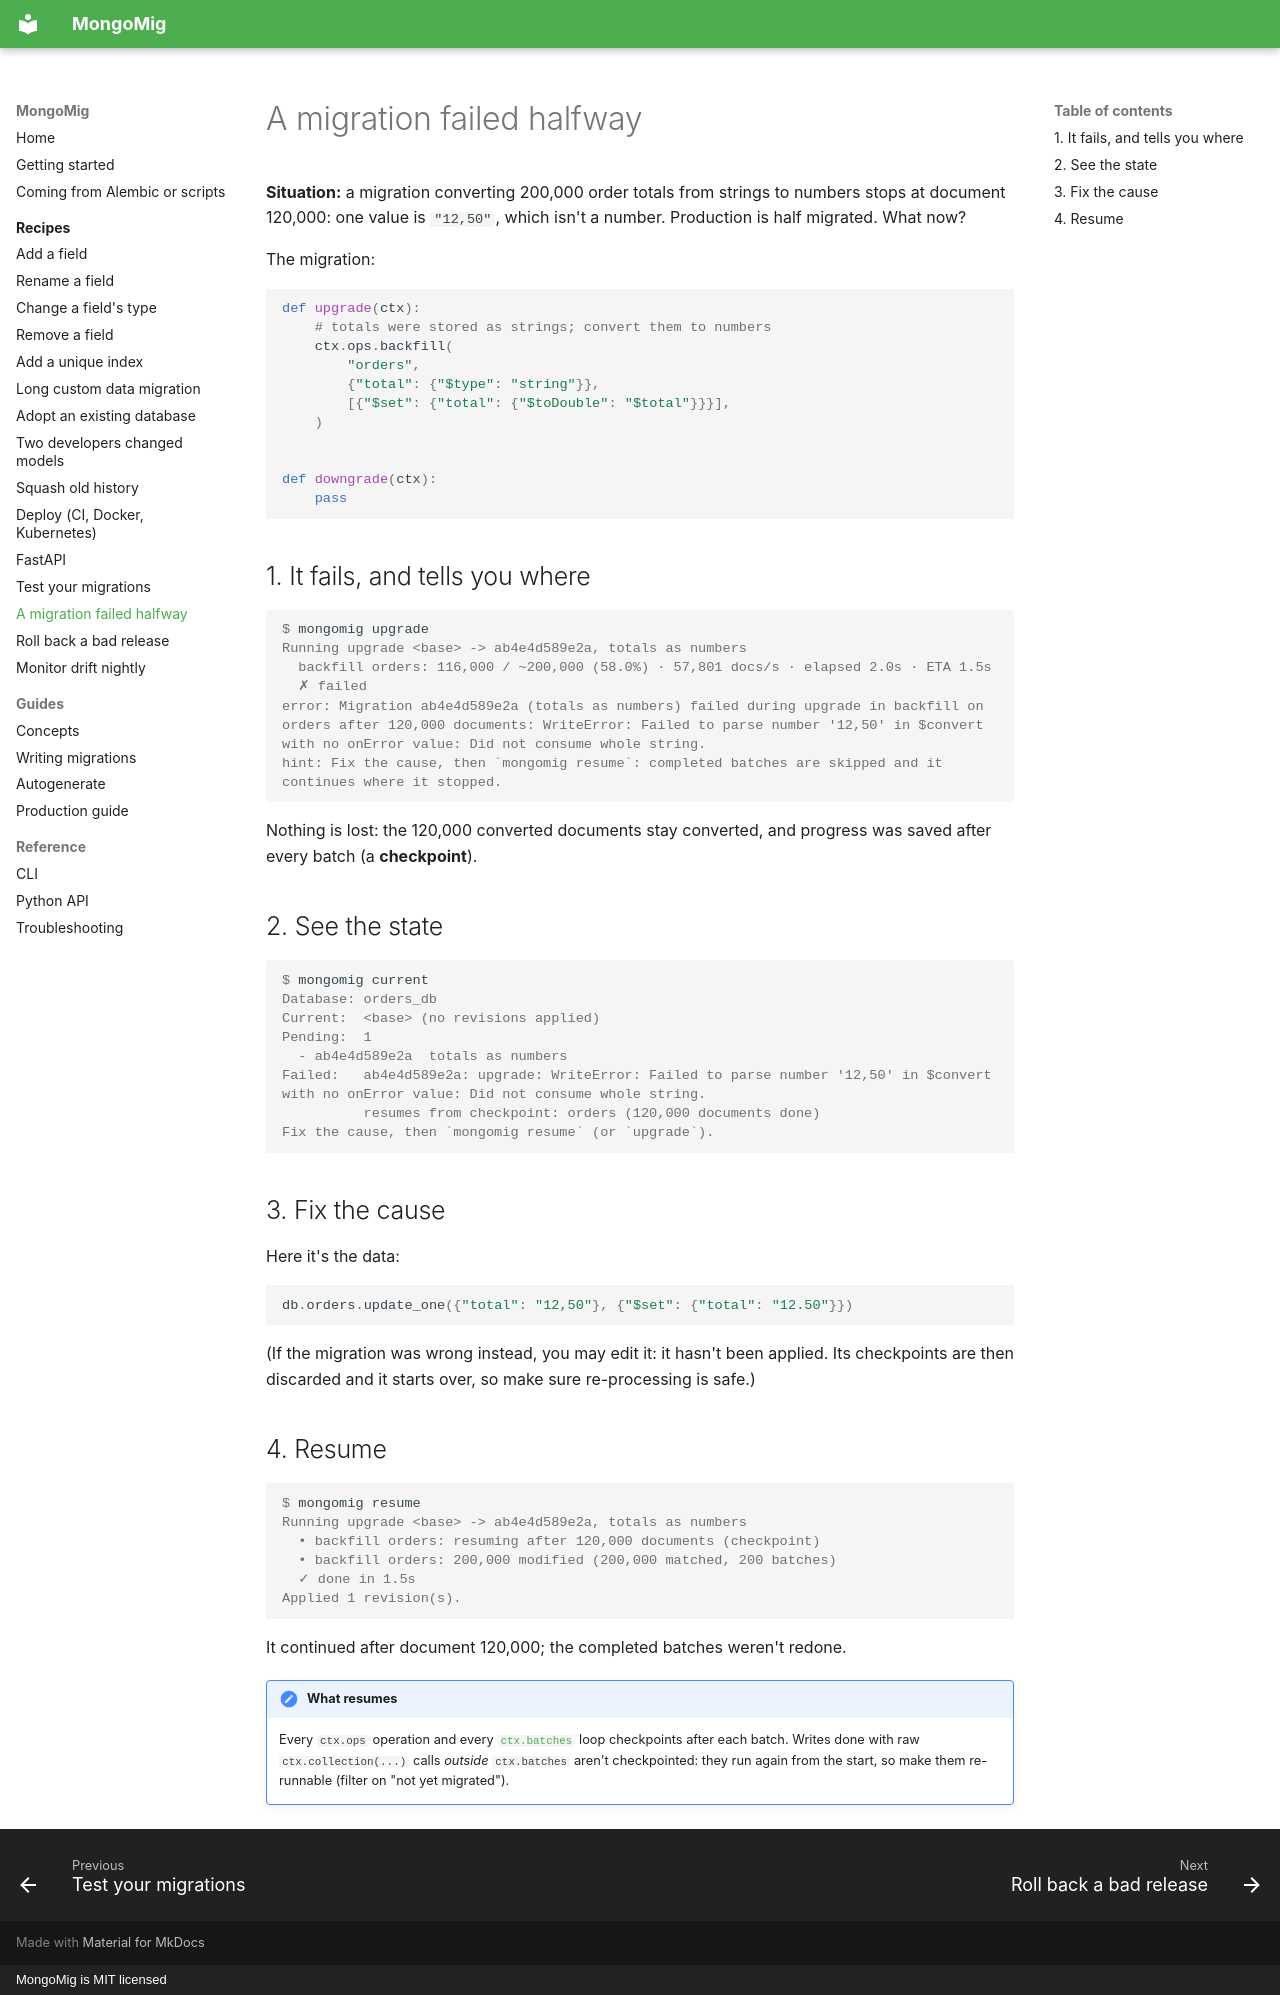

repository: anon-000/mongomig · page: recipes/resume-after-failure/index.html · generator: mkdocs · copyright: MongoMig is MIT licensed

# A migration failed halfway

**Situation:** a migration converting 200,000 order totals from strings to numbers stops at
document 120,000: one value is `"12,50"`, which isn't a number. Production is half
migrated. What now?

The migration:

```python
def upgrade(ctx):
    # totals were stored as strings; convert them to numbers
    ctx.ops.backfill(
        "orders",
        {"total": {"$type": "string"}},
        [{"$set": {"total": {"$toDouble": "$total"}}}],
    )


def downgrade(ctx):
    pass
```

## 1. It fails, and tells you where

```console
$ mongomig upgrade
Running upgrade <base> -> ab4e4d589e2a, totals as numbers
  backfill orders: 116,000 / ~200,000 (58.0%) · 57,801 docs/s · elapsed 2.0s · ETA 1.5s
  ✗ failed
error: Migration ab4e4d589e2a (totals as numbers) failed during upgrade in backfill on orders after 120,000 documents: WriteError: Failed to parse number '12,50' in $convert with no onError value: Did not consume whole string.
hint: Fix the cause, then `mongomig resume`: completed batches are skipped and it continues where it stopped.
```

Nothing is lost: the 120,000 converted documents stay converted, and progress was saved after
every batch (a **checkpoint**).

## 2. See the state

```console
$ mongomig current
Database: orders_db
Current:  <base> (no revisions applied)
Pending:  1
  - ab4e4d589e2a  totals as numbers
Failed:   ab4e4d589e2a: upgrade: WriteError: Failed to parse number '12,50' in $convert with no onError value: Did not consume whole string.
          resumes from checkpoint: orders (120,000 documents done)
Fix the cause, then `mongomig resume` (or `upgrade`).
```

## 3. Fix the cause

Here it's the data:

```python
db.orders.update_one({"total": "12,50"}, {"$set": {"total": "12.50"}})
```

(If the migration was wrong instead, you may edit it: it hasn't been applied. Its checkpoints
are then discarded and it starts over, so make sure re-processing is safe.)

## 4. Resume

```console
$ mongomig resume
Running upgrade <base> -> ab4e4d589e2a, totals as numbers
  • backfill orders: resuming after 120,000 documents (checkpoint)
  • backfill orders: 200,000 modified (200,000 matched, 200 batches)
  ✓ done in 1.5s
Applied 1 revision(s).
```

It continued after document 120,000; the completed batches weren't redone.

!!! note "What resumes"
    Every `ctx.ops` operation and every [`ctx.batches`](long-data-migration.md) loop
    checkpoints after each batch. Writes done with raw `ctx.collection(...)` calls
    *outside* `ctx.batches` aren't checkpointed: they run again from the start, so make them
    re-runnable (filter on "not yet migrated").
